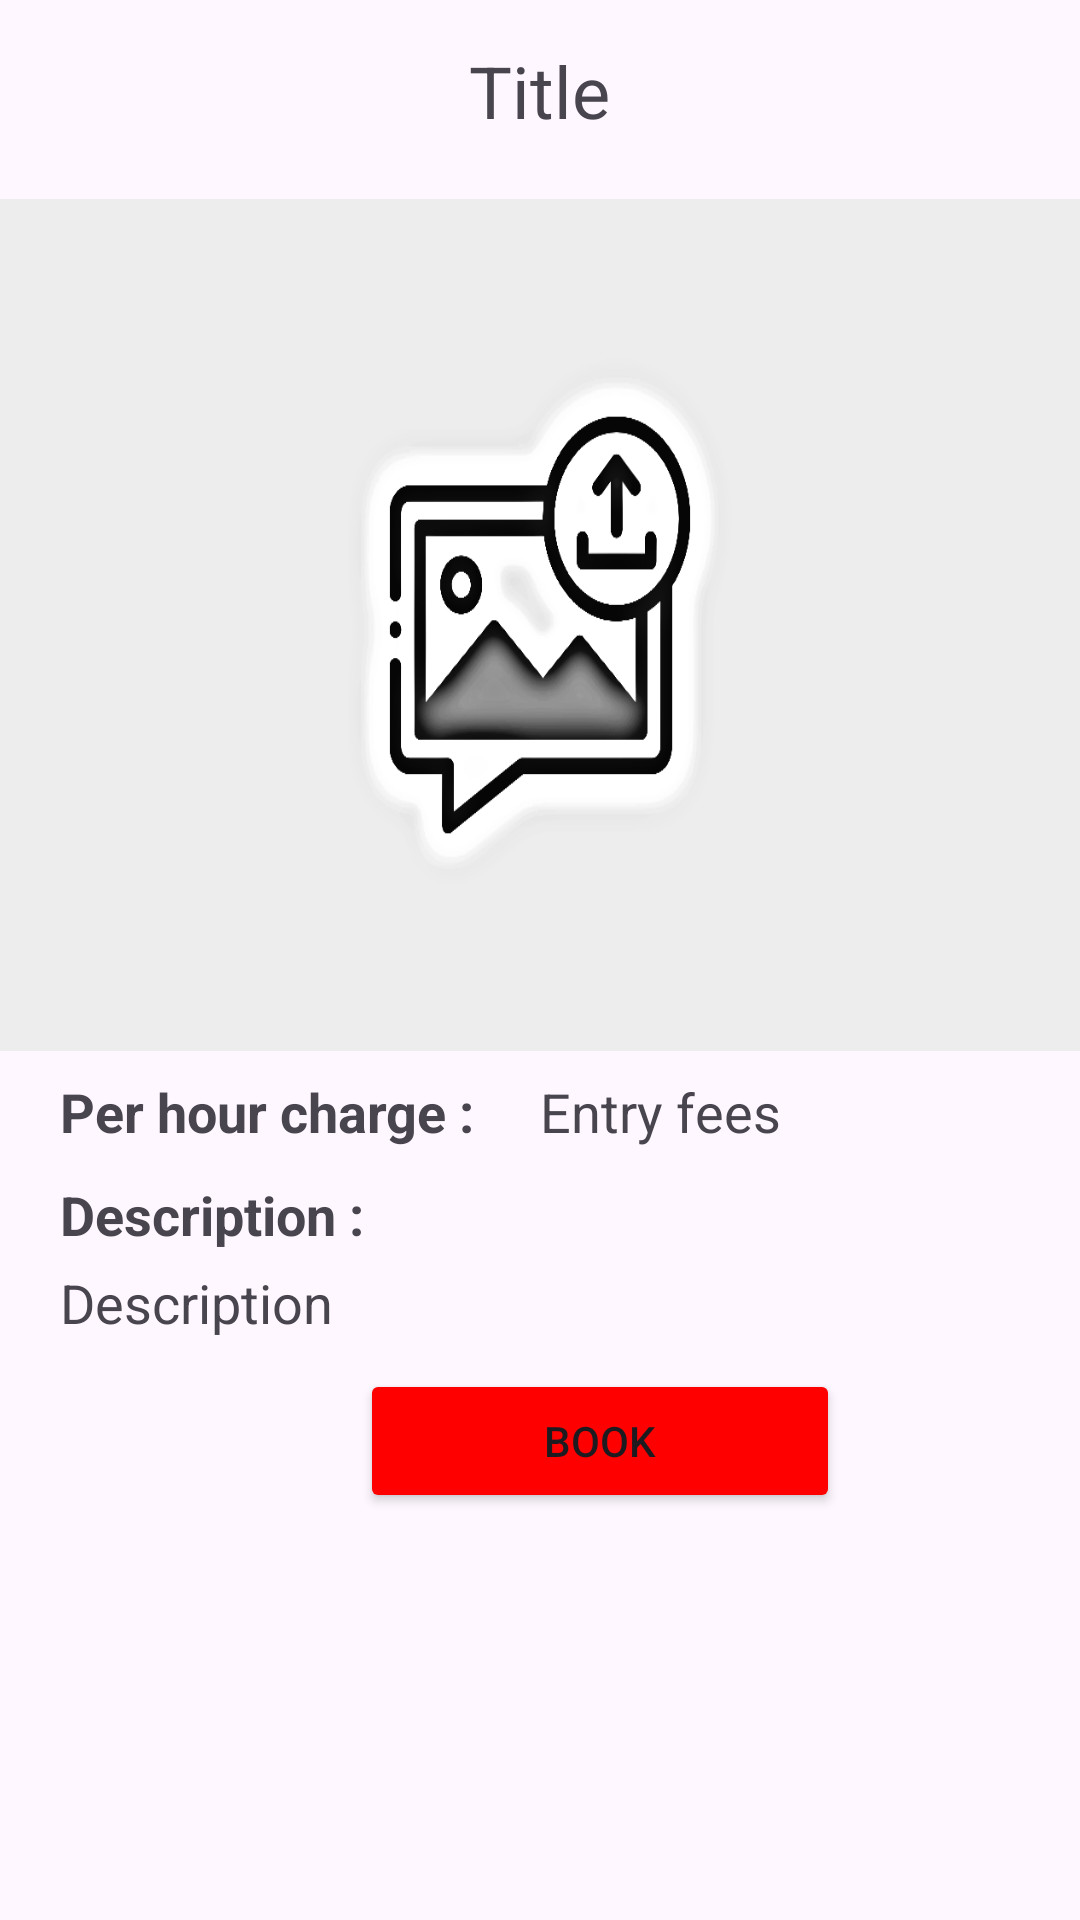

Android layout source for this screen:
<!-- AndroidManifest.xml: application theme Theme.EventHunt -->
<!-- res/layout/activity_detail_venue.xml -->
<ScrollView
    xmlns:android="http://schemas.android.com/apk/res/android"
    xmlns:app="http://schemas.android.com/apk/res-auto"
    xmlns:tools="http://schemas.android.com/tools"
    android:layout_width="match_parent"
    android:layout_height="match_parent"
    android:orientation="vertical"
    tools:context=".DetailVenue">
    <LinearLayout
        android:orientation="vertical"
        android:layout_width="match_parent"
        android:layout_height="wrap_content">

        <TextView
            android:id="@+id/detailTitle"
            android:layout_width="wrap_content"
            android:layout_height="wrap_content"
            android:layout_gravity="center"
            android:layout_marginTop="14dp"
            android:layout_marginBottom="12dp"
            android:text="Title"
            android:layout_marginStart="10dp"
            android:layout_marginEnd="10dp"
            android:textSize="24sp" />

        <ImageView
            android:layout_width="380dp"
            android:layout_height="300dp"
            android:id="@+id/detailImage"
            android:padding="8dp"
            android:layout_gravity="center"
            android:src="@drawable/uploadimg"
            android:scaleType="fitXY"/>
        <RelativeLayout
            android:layout_width="match_parent"
            android:layout_height="wrap_content">


            <TextView
                android:id="@+id/entryText"
                android:layout_width="wrap_content"
                android:layout_height="wrap_content"
                android:layout_marginStart="20dp"
                android:textStyle="bold"
                android:text="Per hour charge :"
                android:layout_marginBottom="10dp"

                android:layout_gravity="center"
                android:textSize="18sp" />

            <TextView
                android:layout_width="wrap_content"
                android:layout_height="wrap_content"
                android:layout_marginStart="180dp"
                android:text="Entry fees"
                android:layout_gravity="center"
                android:id="@+id/detailEntry"
                android:layout_marginBottom="10dp"
                android:textSize="18sp" />




            <TextView
                android:id="@+id/descText"
                android:layout_width="wrap_content"
                android:layout_height="wrap_content"
                android:layout_gravity="center"
                android:text="Description :"
                android:textStyle="bold"
                android:layout_marginStart="20dp"
                android:layout_marginBottom="5dp"
                android:layout_below="@id/entryText"
                android:textSize="18sp" />


            <TextView

                android:layout_width="match_parent"
                android:layout_height="wrap_content"
                android:layout_below="@id/descText"
                android:layout_marginStart="20dp"
                android:text="Description"
                android:layout_gravity="center"
                android:id="@+id/detailDesc"
                android:textSize="18sp" />
            <Button
                android:id="@+id/book"
                android:layout_width="160dp"
                android:layout_height="wrap_content"
                android:gravity="center"
                android:layout_marginTop="10dp"
                android:backgroundTint="@color/red"
                android:layout_marginStart="120dp"
                android:text="Book"
                android:layout_below="@id/detailDesc"/>





        </RelativeLayout>
    </LinearLayout>
</ScrollView>
<!-- resources referenced by this layout -->
<resources>
  <color name="red">#FF0000</color>
  <!-- drawable uploadimg: png bitmap (drawable, 59971 bytes) -->
  <style name="Theme.EventHunt" parent="Base.Theme.EventHunt" />
  <style name="Base.Theme.EventHunt" parent="Theme.Material3.Light.NoActionBar">
  
          
          
          <item name="colorPrimary">@color/red</item>
  
      </style>
</resources>
